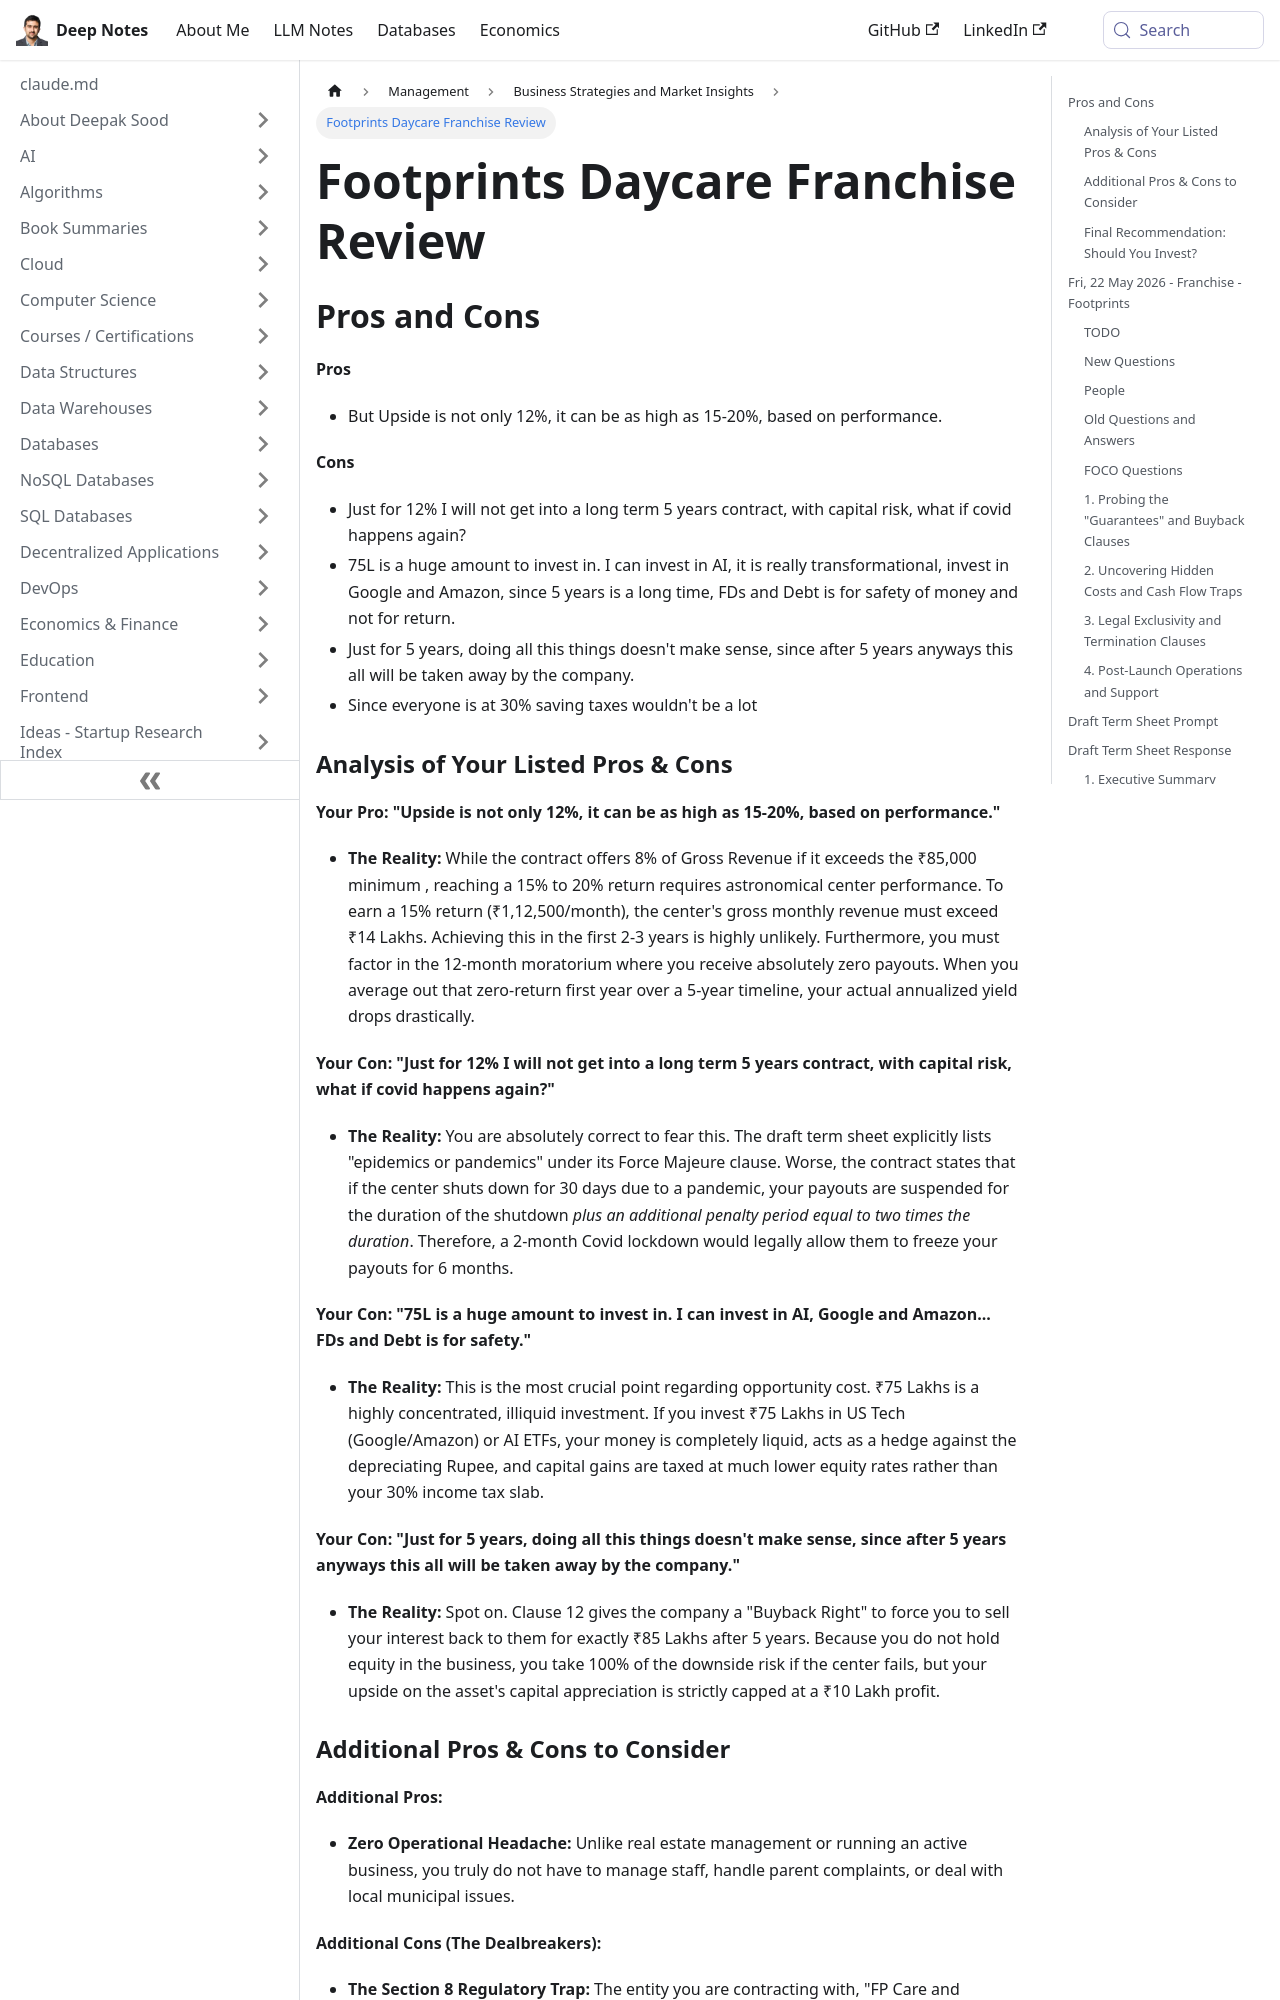

repository: deepaksood619/deepaksood619.github.io · page: management/business/footprints-daycare-franchise/index.html · generator: docusaurus

---
slug: /management/business/footprints-daycare-franchise
title: Footprints Daycare Franchise Review
description: Explore the pros and cons of investing in the Footprints Daycare franchise before making a decision on this long-term commitment.
created: 2026-05-23
updated: 2026-05-23
---
## Pros and Cons

**Pros**

- But Upside is not only 12%, it can be as high as 15-20%, based on performance.

**Cons**

- Just for 12% I will not get into a long term 5 years contract, with capital risk, what if covid happens again?
- 75L is a huge amount to invest in. I can invest in AI, it is really transformational, invest in Google and Amazon, since 5 years is a long time, FDs and Debt is for safety of money and not for return.
- Just for 5 years, doing all this things doesn't make sense, since after 5 years anyways this all will be taken away by the company.
- Since everyone is at 30% saving taxes wouldn't be a lot

### Analysis of Your Listed Pros & Cons

**Your Pro: "Upside is not only 12%, it can be as high as 15-20%, based on performance."**

- **The Reality:** While the contract offers 8% of Gross Revenue if it exceeds the ₹85,000 minimum , reaching a 15% to 20% return requires astronomical center performance. To earn a 15% return (₹1,12,500/month), the center's gross monthly revenue must exceed ₹14 Lakhs. Achieving this in the first 2-3 years is highly unlikely. Furthermore, you must factor in the 12-month moratorium where you receive absolutely zero payouts. When you average out that zero-return first year over a 5-year timeline, your actual annualized yield drops drastically.

**Your Con: "Just for 12% I will not get into a long term 5 years contract, with capital risk, what if covid happens again?"**

- **The Reality:** You are absolutely correct to fear this. The draft term sheet explicitly lists "epidemics or pandemics" under its Force Majeure clause. Worse, the contract states that if the center shuts down for 30 days due to a pandemic, your payouts are suspended for the duration of the shutdown _plus an additional penalty period equal to two times the duration_. Therefore, a 2-month Covid lockdown would legally allow them to freeze your payouts for 6 months.

**Your Con: "75L is a huge amount to invest in. I can invest in AI, Google and Amazon... FDs and Debt is for safety."**

- **The Reality:** This is the most crucial point regarding opportunity cost. ₹75 Lakhs is a highly concentrated, illiquid investment. If you invest ₹75 Lakhs in US Tech (Google/Amazon) or AI ETFs, your money is completely liquid, acts as a hedge against the depreciating Rupee, and capital gains are taxed at much lower equity rates rather than your 30% income tax slab.

**Your Con: "Just for 5 years, doing all this things doesn't make sense, since after 5 years anyways this all will be taken away by the company."**

- **The Reality:** Spot on. Clause 12 gives the company a "Buyback Right" to force you to sell your interest back to them for exactly ₹85 Lakhs after 5 years. Because you do not hold equity in the business, you take 100% of the downside risk if the center fails, but your upside on the asset's capital appreciation is strictly capped at a ₹10 Lakh profit.
